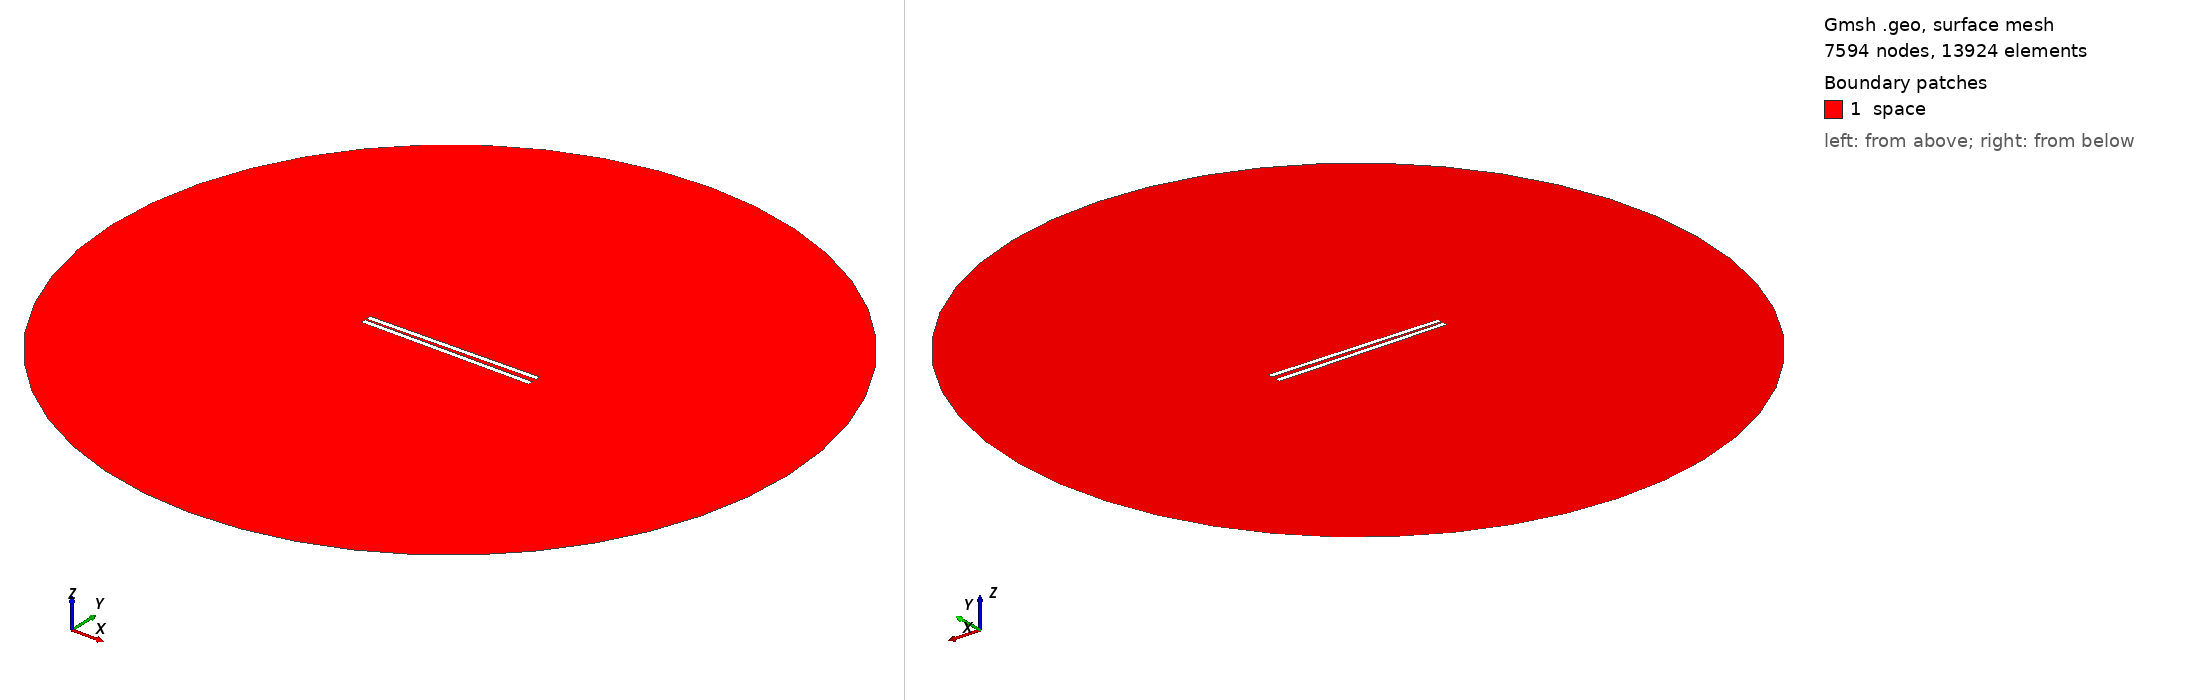

Gmsh geometry script, surface-meshed: 7594 nodes, 13924 surface elements. Boundary patches (legend numbers): 1 space. Left view from above one corner, right view from below the opposite corner. Legend entries are the model's physical surfaces. The drawing asked Gmsh for element sizes between 1% and 20% of the model's largest extent; the script's own settings can give other sizes.

=== 741.geo (drawn) ===
// Set the geometry kernel
SetFactory("OpenCASCADE");

//---------------------------------------
// Rectangles
//---------------------------------------

// Rectangle 1 (top)
Point(1) = {-49.51111111111111, 0.9722222222222222, 0, 1.0};
Point(2) = {49.51111111111111, 0.9722222222222222, 0, 1.0};
Point(3) = {49.51111111111111, 3.9944444444444445, 0, 1.0};
Point(4) = {-49.51111111111111, 3.9944444444444445, 0, 1.0};

Line(1) = {1, 2};
Line(2) = {2, 3};
Line(3) = {3, 4};
Line(4) = {4, 1};

Line Loop(1) = {1, 2, 3, 4};
Plane Surface(1) = {1};

Rotate { {0, 0, 1}, {0,  0.9722222222222222,  0}, 0.017 } {
  Surface{1};
}

// Rectangle 2 (bottom)
Point(5) = {-49.51111111111111, -0.9722222222222222, 0, 1.0};
Point(6) = {49.51111111111111, -0.9722222222222222, 0, 1.0};
Point(7) = {49.51111111111111, -3.9944444444444445, 0, 1.0};
Point(8) = {-49.51111111111111, -3.9944444444444445, 0, 1.0};

Line(5) = {5, 6};
Line(6) = {6, 7};
Line(7) = {7, 8};
Line(8) = {8, 5};

Line Loop(2) = {5, 6, 7, 8};
Plane Surface(2) = {2}; 


//---------------------------------------
// Circle
//---------------------------------------

// Define points
Point(9) = {0, 0, 0};        // Center
Point(10) = {200, 0, 0};     // Start point
Point(11) = {0, 200, 0};     // 90 degrees
Point(12) = {-200, 0, 0};    // 180 degrees
Point(13) = {0, -200, 0};    // 270 degrees

// Define circle arcs (each needs start, center, end)
Circle(9) = {10, 9, 11};
Circle(10) = {11, 9, 12};
Circle(11) = {12, 9, 13};
Circle(12) = {13, 9, 10};

// Define curve loop and surface if needed
Curve Loop(3) = {9, 10, 11, 12};
Surface(3) = {3};

//---------------------------------------
// Define Physical Groups
//---------------------------------------                

//--- Physical Curves
// Physical groups for boundaries
Physical Line("force_segment", 10) = {1};
Physical Line("upper_plate", 11) = {2, 3, 4};
Physical Line("lower_plate", 12) = {5, 6, 7, 8};
Physical Line("boundary", 20) = {9, 10, 11, 12};

// Subtract Rectangles from Circle
BooleanDifference{ Surface{3}; Delete; }{ Surface{1}; Surface{2}; Delete; }
//--- Physical Surfaces
Physical Surface("space", 30) = {3};


//---------------------------------------
// Fine mesh near the plates
//--------------------------------------- 

// Define a distance field for mesh refinement
Field[1] = Distance;
Field[1].CurvesList = {1, 2, 3, 4, 5, 6, 7, 8};  // Rectangle curves
Field[1].NumPointsPerCurve = 200;

c = 0.3;
// Define threshold field to control mesh size based on distance to attractor
Field[2] = Threshold;
Field[2].IField = 1;
Field[2].LcMin = c; // Minimum element size near the attractor
Field[2].LcMax = 100*c;  // Maximum element size away from the attractor
Field[2].DistMin = 0.01;
Field[2].DistMax = 40;

Background Field = 2;

//---------------------------------------
// 6. Generate the Mesh
//---------------------------------------
Mesh 2;  // 2D mesh generation
